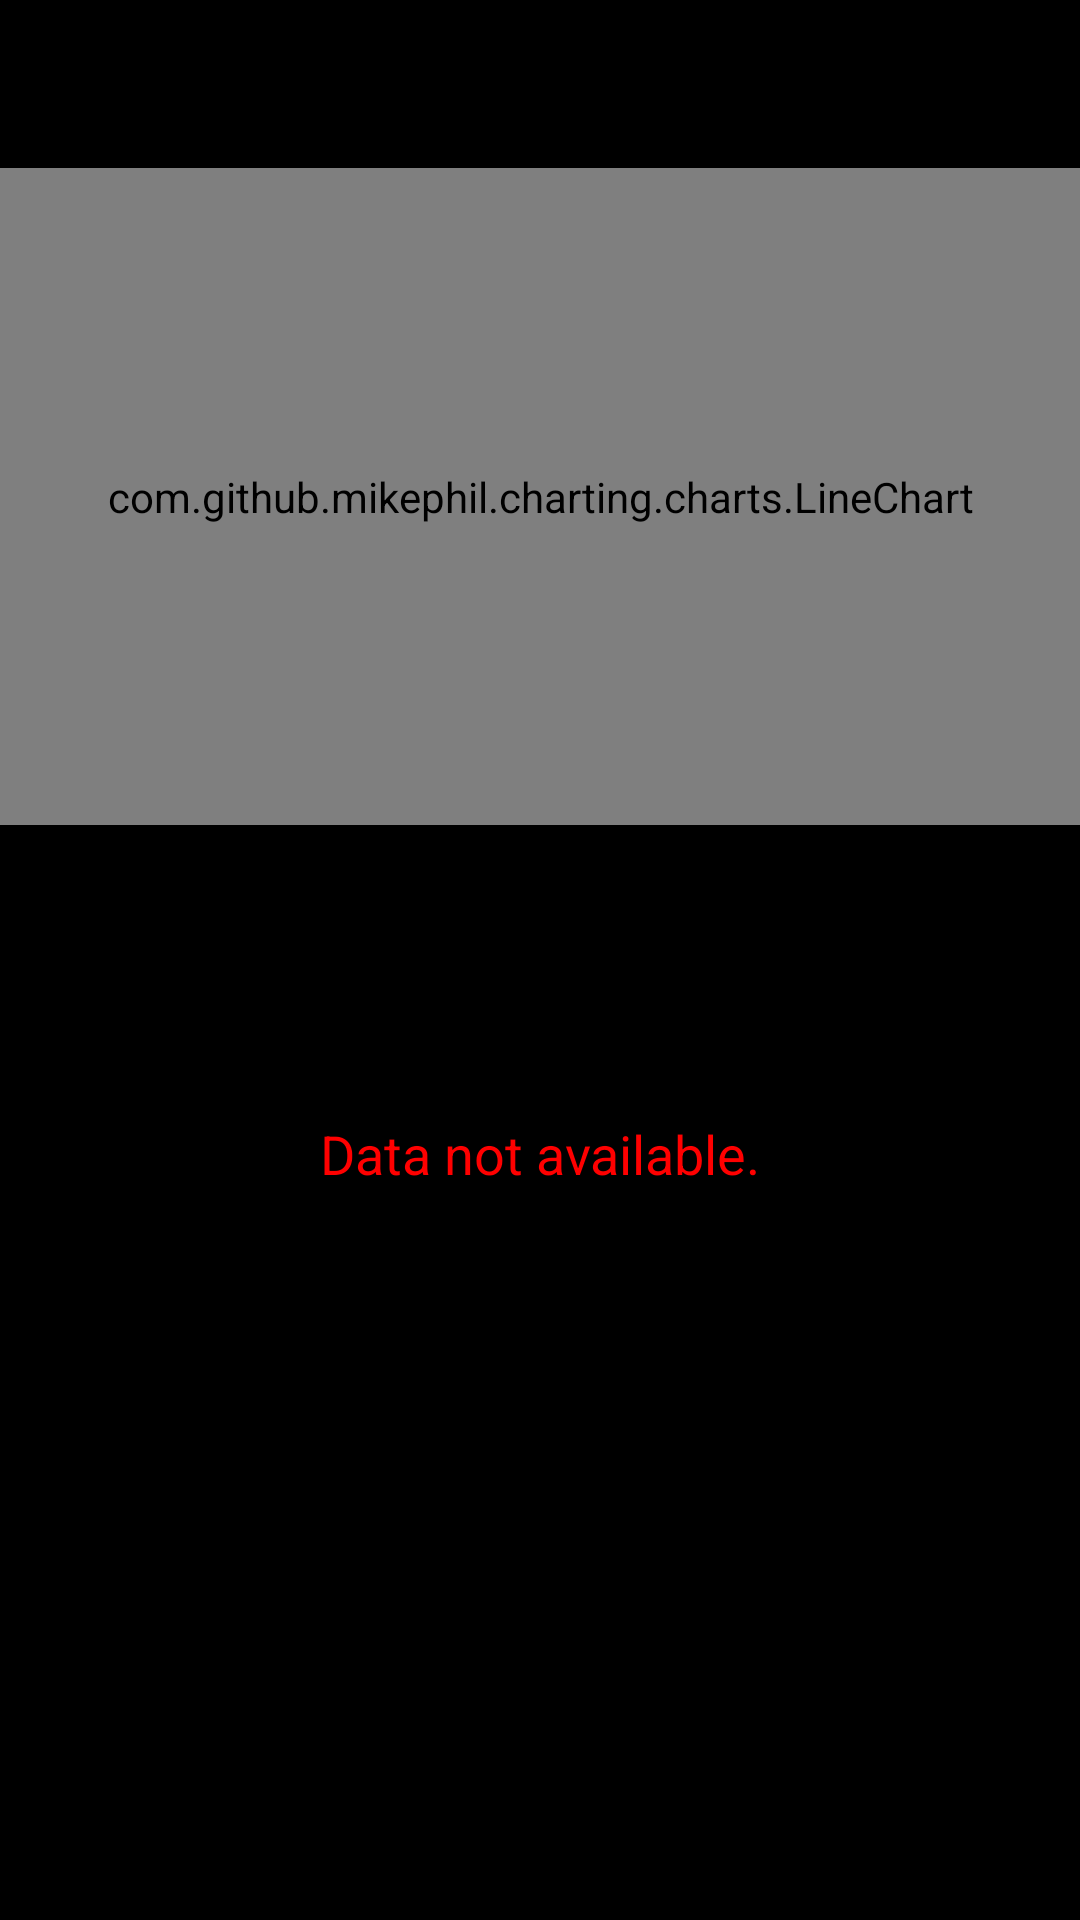

Produce the Android XML layout that renders to this screen, including the resource entries it uses.
<!-- AndroidManifest.xml: application theme DarkGreenTheme -->
<!-- res/layout/fragment_report.xml -->
<?xml version="1.0" encoding="utf-8"?>
<LinearLayout xmlns:app="http://schemas.android.com/apk/res-auto"
    android:layout_width="match_parent"
    android:layout_height="match_parent"
    xmlns:tools="http://schemas.android.com/tools"
    android:orientation="vertical"
    android:paddingTop="?android:attr/actionBarSize"
    android:weightSum="2"
    xmlns:android="http://schemas.android.com/apk/res/android">

    <LinearLayout
        android:layout_width="match_parent"
        android:layout_height="0dp"
        android:orientation="vertical"
        android:layout_weight="0.75"
        android:weightSum="2">
        <androidx.constraintlayout.widget.ConstraintLayout
            android:layout_width="match_parent"
            android:layout_height="match_parent">

            <com.github.mikephil.charting.charts.PieChart
                android:id="@+id/pieChart"
                android:layout_width="match_parent"
                android:layout_height="match_parent"/>

            <com.github.mikephil.charting.charts.LineChart
                android:id="@+id/lineChart"
                android:layout_width="match_parent"
                android:layout_height="match_parent"/>

        </androidx.constraintlayout.widget.ConstraintLayout>

    </LinearLayout>

    <LinearLayout
        android:layout_width="match_parent"
        android:layout_height="0dp"
        android:orientation="vertical"
        android:layout_weight="0.75"
        android:weightSum="2">
        <androidx.constraintlayout.widget.ConstraintLayout
            android:layout_width="match_parent"
            android:layout_height="match_parent">

            <androidx.recyclerview.widget.RecyclerView
                android:id="@+id/report_recyclerView"
                android:layout_width="match_parent"
                android:layout_height="match_parent"/>
            <TextView
                android:id="@+id/report_recycler_view_status"
                android:layout_width="wrap_content"
                android:layout_height="wrap_content"
                android:textColor="@color/MediumRed"
                android:textSize="18dp"
                android:text="Data not available."
                app:layout_constraintBottom_toBottomOf="parent"
                app:layout_constraintEnd_toEndOf="@+id/report_recyclerView"
                app:layout_constraintStart_toStartOf="parent"
                app:layout_constraintTop_toTopOf="parent"/>
        </androidx.constraintlayout.widget.ConstraintLayout>
    </LinearLayout>

    <LinearLayout
        android:layout_width="match_parent"
        android:layout_height="0dp"
        android:layout_weight="0.5"
        android:weightSum="2"
        android:orientation="vertical">

        <LinearLayout
            android:layout_width="match_parent"
            android:layout_height="0dp"
            android:orientation="horizontal"
            android:gravity="center"
            android:layout_marginStart="15dp"
            android:layout_marginEnd="15dp"
            android:layout_weight="1"
            android:weightSum="2">
            <Spinner
                android:id="@+id/month_spinner"
                android:layout_width="0dp"
                android:layout_height="45dp"
                android:layout_weight="1"
                android:layout_marginEnd="5dp"
                android:background="@drawable/textview_style"/>
            <Spinner
                android:id="@+id/year_spinner"
                android:layout_width="0dp"
                android:layout_height="45dp"
                android:layout_weight="1"
                android:layout_marginStart="5dp"
                android:background="@drawable/textview_style"/>
        </LinearLayout>

        <LinearLayout
            android:layout_width="match_parent"
            android:layout_height="0dp"
            android:orientation="horizontal"
            android:gravity="center"
            android:layout_marginStart="15dp"
            android:layout_marginEnd="15dp"
            android:layout_weight="1"
            android:weightSum="2">
            <Button
                android:id="@+id/category_wise_spending"
                android:layout_weight="1"
                android:layout_width="0dp"
                android:layout_height="48dp"
                android:background="@drawable/button_style"
                android:text="@string/category_wise_spending"
                android:layout_marginEnd="5dp"
                android:textAllCaps="false" />
            <Button
                android:id="@+id/monthly_spending"
                android:layout_weight="1"
                android:layout_width="0dp"
                android:layout_height="48dp"
                android:background="@drawable/button_style"
                android:text="@string/monthly_spending"
                android:layout_marginStart="5dp"
                android:textAllCaps="false" />

        </LinearLayout>

    </LinearLayout>


</LinearLayout>
<!-- resources referenced by this layout -->
<resources>
  <color name="MediumRed">#FF0000</color>
  <string name="category_wise_spending">Category Wise Spending</string>
  <string name="monthly_spending">Monthly Spending</string>
  <style name="DarkGreenTheme" parent="Theme.AppCompat.Light.DarkActionBar">
          
          <item name="android:windowBackground">@color/Black</item>
          <item name="backgroundColor">@color/Black</item>
          <item name="InverseBackgroundColor">@color/White</item>
          <item name="ItemBackgroundColor">@color/Grey</item>
          <item name="ItemBackgroundColor2">@color/DarkGrey</item>
          <item name="toolBarColor">@color/Grey</item>
          <item name="colorSurface">@color/Grey</item>
          
          <item name="DeepColor">@color/YellowishGreen</item>
          <item name="MediumColor">@color/MediumGreen</item>
          <item name="DarkColor">@color/DarkGreen</item>
          <item name="LightColor">@color/LightGreen</item>
          
          <item name="android:popupMenuStyle">@style/PopupMenu</item>
          <item name="android:textAppearanceLargePopupMenu">@style/myPopupMenuTextAppearanceLarge</item>
          <item name="android:textAppearanceSmallPopupMenu">@style/myPopupMenuTextAppearanceSmall</item>
          
          <item name="android:fitsSystemWindows">false</item>
      </style>
  <color name="Black">#000000</color>
  <color name="White">#31CFBD</color>
  <color name="Grey">#252525</color>
  <color name="DarkGrey">#202022</color>
  <color name="YellowishGreen">#CDDC39</color>
  <color name="MediumGreen">#5CEF1C</color>
  <color name="DarkGreen">#972E9900</color>
  <color name="LightGreen">#95E868</color>
  <style name="PopupMenu" parent="@android:style/Widget.PopupMenu">
          <item name="android:popupBackground">?attr/backgroundColor</item>
          <item name="android:textColor">?attr/MediumColor</item>
      </style>
  <style name="myPopupMenuTextAppearanceLarge" parent="@android:style/TextAppearance.DeviceDefault.Widget.PopupMenu.Large">
          <item name="android:textColor">?attr/MediumColor</item>
          <item name="android:textSize">15sp</item>
      </style>
  <style name="myPopupMenuTextAppearanceSmall" parent="@android:style/TextAppearance.DeviceDefault.Widget.PopupMenu.Small">
          <item name="android:textColor">?attr/MediumColor</item>
          <item name="android:textSize">15sp</item>
      </style>
</resources>
